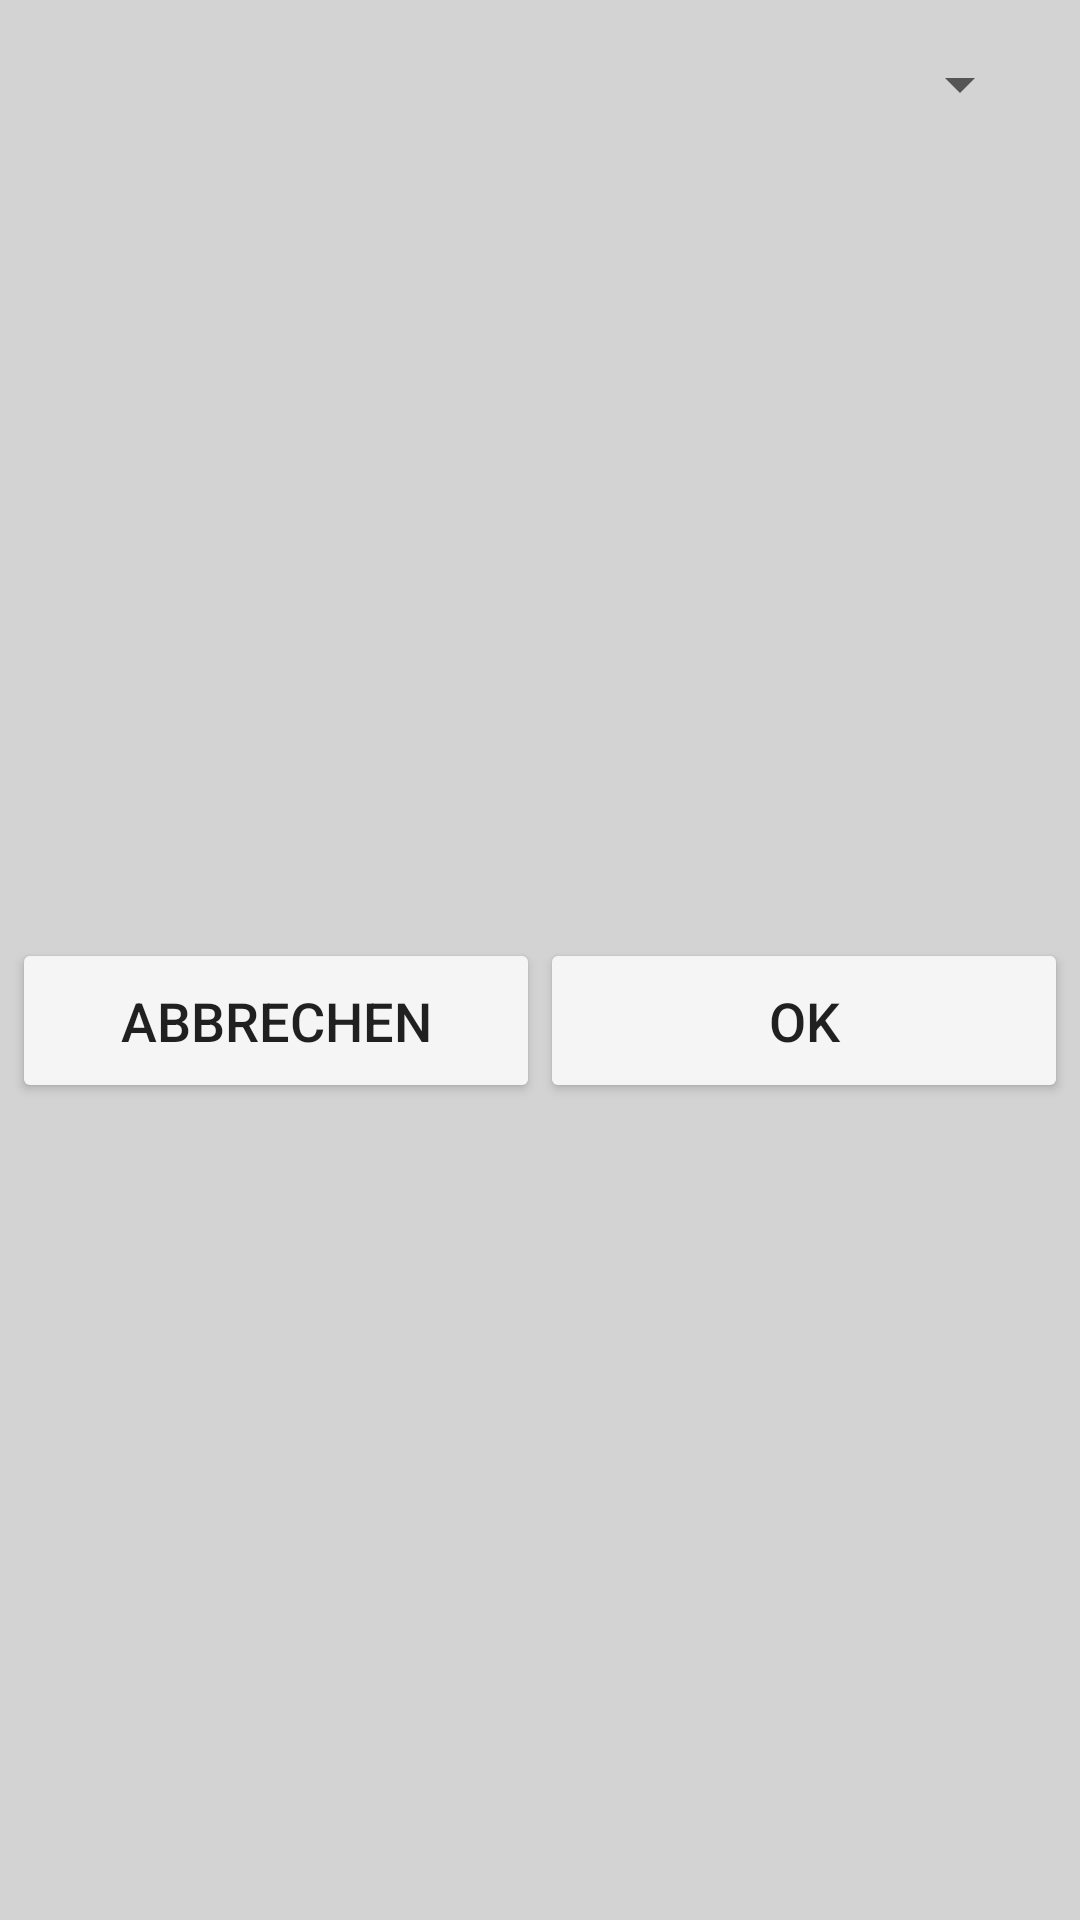

The Android layout XML behind this screen, and the referenced resources:
<!-- AndroidManifest.xml: application theme AppTheme -->
<!-- res/layout/inflatable_dialog_add_p_to_t.xml -->
<?xml version="1.0" encoding="utf-8"?>
<androidx.constraintlayout.widget.ConstraintLayout xmlns:android="http://schemas.android.com/apk/res/android"
    xmlns:app="http://schemas.android.com/apk/res-auto"
    xmlns:tools="http://schemas.android.com/tools"
    android:layout_width="match_parent"
    android:layout_height="wrap_content"
    android:background="@color/backgroundMidDark"
    android:paddingBottom="4dp">

    <Button
        android:id="@+id/btn_dialog_ok"
        android:layout_width="0dp"
        android:layout_height="55dp"
        android:layout_marginTop="8dp"
        android:layout_marginEnd="4dp"
        android:layout_marginBottom="4dp"
        android:backgroundTint="@color/background"
        android:text="@string/ok"
        android:textSize="18sp"
        app:layout_constraintBottom_toBottomOf="parent"
        app:layout_constraintEnd_toEndOf="parent"
        app:layout_constraintStart_toEndOf="@+id/btn_dialog_cacel"
        app:layout_constraintTop_toBottomOf="@+id/sp_dialog_add_p_to_t" />

    <Button
        android:id="@+id/btn_dialog_cacel"
        android:layout_width="0dp"
        android:layout_height="55dp"
        android:layout_marginStart="4dp"
        android:layout_marginTop="8dp"
        android:layout_marginBottom="4dp"
        android:backgroundTint="@color/background"
        android:text="@string/abbrechen"
        android:textSize="18sp"
        app:layout_constraintBottom_toBottomOf="parent"
        app:layout_constraintEnd_toStartOf="@+id/btn_dialog_ok"
        app:layout_constraintStart_toStartOf="parent"
        app:layout_constraintTop_toBottomOf="@+id/sp_dialog_add_p_to_t" />

    <Spinner
        android:id="@+id/sp_dialog_add_p_to_t"
        android:layout_width="match_parent"
        android:layout_height="wrap_content"
        android:layout_marginStart="16dp"
        android:layout_marginTop="16dp"
        android:layout_marginEnd="16dp"
        android:spinnerMode="dropdown"
        app:layout_constraintEnd_toEndOf="parent"
        app:layout_constraintStart_toStartOf="parent"
        app:layout_constraintTop_toTopOf="parent" />

</androidx.constraintlayout.widget.ConstraintLayout>
<!-- resources referenced by this layout -->
<resources>
  <color name="background">#FFF5F5F5</color>
  <color name="backgroundMidDark">#FFD3D3D3</color>
  <string name="abbrechen">Abbrechen</string>
  <string name="ok">OK</string>
  <style name="AppTheme" parent="Theme.AppCompat.Light.NoActionBar">
          
          <item name="colorPrimary">@color/colorPrimary</item>
          <item name="colorPrimaryDark">@color/colorPrimaryDark</item>
          <item name="colorAccent">@color/colorAccent</item>
      </style>
  <color name="colorPrimary">#FF008B8B</color>
  <color name="colorPrimaryDark">#FF006161</color>
  <color name="colorAccent">#A9008B8B</color>
</resources>
